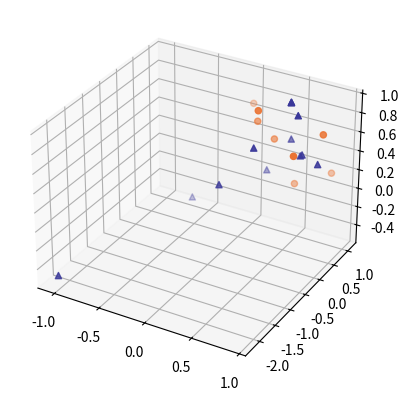

Recreate this plot in Python. (Note: this script raises an exception after producing the figure.)
import numpy as np
import matplotlib.pyplot as plt
from mpl_toolkits.mplot3d.art3d import Poly3DCollection
from scipy.spatial import Voronoi


def voronoi_centers(num=1000):
    # sample a number of points in the unit cube
    samples = np.random.rand(num, 3)
    return samples


def draw_collection_lines(verts):
    # draw the edge lines for a polygon given by the vertices
    print(type(verts))
    for itr in range(0, len(verts)):
        plt.plot(
            [verts[itr-1, 0], verts[itr, 0]],
            [verts[itr-1, 1], verts[itr, 1]],
            [verts[itr-1, 2], verts[itr, 2]],
            color="k"
        )
    return


centers = voronoi_centers(8)
vor = Voronoi(centers)

fig = plt.figure()
ax = plt.subplot(111, projection="3d")

# draw scatter plots for sample points (Voronoi centers) and Voronoi vertices
ax.scatter(vor.points[:, 0], vor.points[:, 1], vor.points[:, 2], c='#eb7434', marker="o")
ax.scatter(vor.vertices[:, 0], vor.vertices[:, 1], vor.vertices[:, 2], c="#393799", marker="^")


# draw Voronoi vertex triple surfaces
for surface_indices in vor.ridge_vertices:

    if -1 not in surface_indices:
        num_verts = len(surface_indices);

        if num_verts == 3:
            # triangle
            verts = vor.vertices[surface_indices]
            triangle_surface = Poly3DCollection(verts=verts, alpha=.25)
            plt.gca().add_collection3d(triangle_surface)

            draw_collection_lines(verts)

        elif num_verts > 3:
            # convex polygon
            fixed_vert = vor.vertices[surface_indices[0]]
            for itr in range(2, num_verts):
                verts = np.array([
                    fixed_vert,
                    vor.vertices[surface_indices[itr - 1]],
                    vor.vertices[surface_indices[itr]]
                ])
                triangle_surface = Poly3DCollection(verts=verts, alpha=.25)
                plt.gca().add_collection3d(triangle_surface)

            draw_collection_lines(verts)


ax.set_xlim3d(0.0, 1.0)
ax.set_ylim3d(0.0, 1.0)
ax.set_zlim3d(0.0, 1.0)
ax.set_xlabel('x')
ax.set_ylabel('y')
ax.set_zlabel('z')

plt.show()
